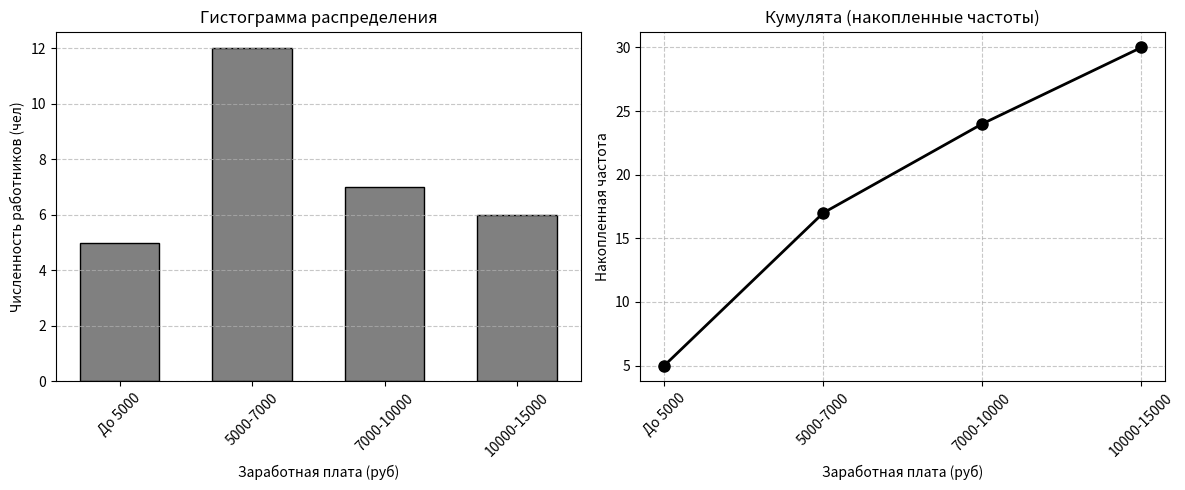

Here is the Python script that generated this plot:
# Задача 3 - Распределение по заработной плате
import matplotlib.pyplot as plt
import numpy as np

# Данные
intervals = ["До 5000", "5000-7000", "7000-10000", "10000-15000"]
frequencies = [5, 12, 7, 6]

# Для кумуляты нужны накопленные частоты
cumulative = []
total = 0
for freq in frequencies:
    total += freq
    cumulative.append(total)

# Выводим таблицу
print("Заработная плата (руб) | Частота | Накопленная частота")
print("-" * 55)
for i in range(len(intervals)):
    print(f"{intervals[i]:<20} | {frequencies[i]:^7} | {cumulative[i]:^19}")

# Рисуем два графика рядом
fig, (ax1, ax2) = plt.subplots(1, 2, figsize=(12, 5))

# Гистограмма
ax1.bar(intervals, frequencies, width=0.6, color='gray', edgecolor='black')
ax1.grid(True, linestyle='--', alpha=0.7, axis='y')
ax1.set_title('Гистограмма распределения', fontsize=12)
ax1.set_xlabel('Заработная плата (руб)', fontsize=10)
ax1.set_ylabel('Численность работников (чел)', fontsize=10)
ax1.tick_params(axis='x', rotation=45)

# Кумулята
x_pos = range(len(intervals))
ax2.plot(x_pos, cumulative, marker='o', color='black', linewidth=2, markersize=8)
ax2.grid(True, linestyle='--', alpha=0.7)
ax2.set_title('Кумулята (накопленные частоты)', fontsize=12)
ax2.set_xlabel('Заработная плата (руб)', fontsize=10)
ax2.set_ylabel('Накопленная частота', fontsize=10)
ax2.set_xticks(x_pos)
ax2.set_xticklabels(intervals, rotation=45)

plt.tight_layout()
plt.show()
